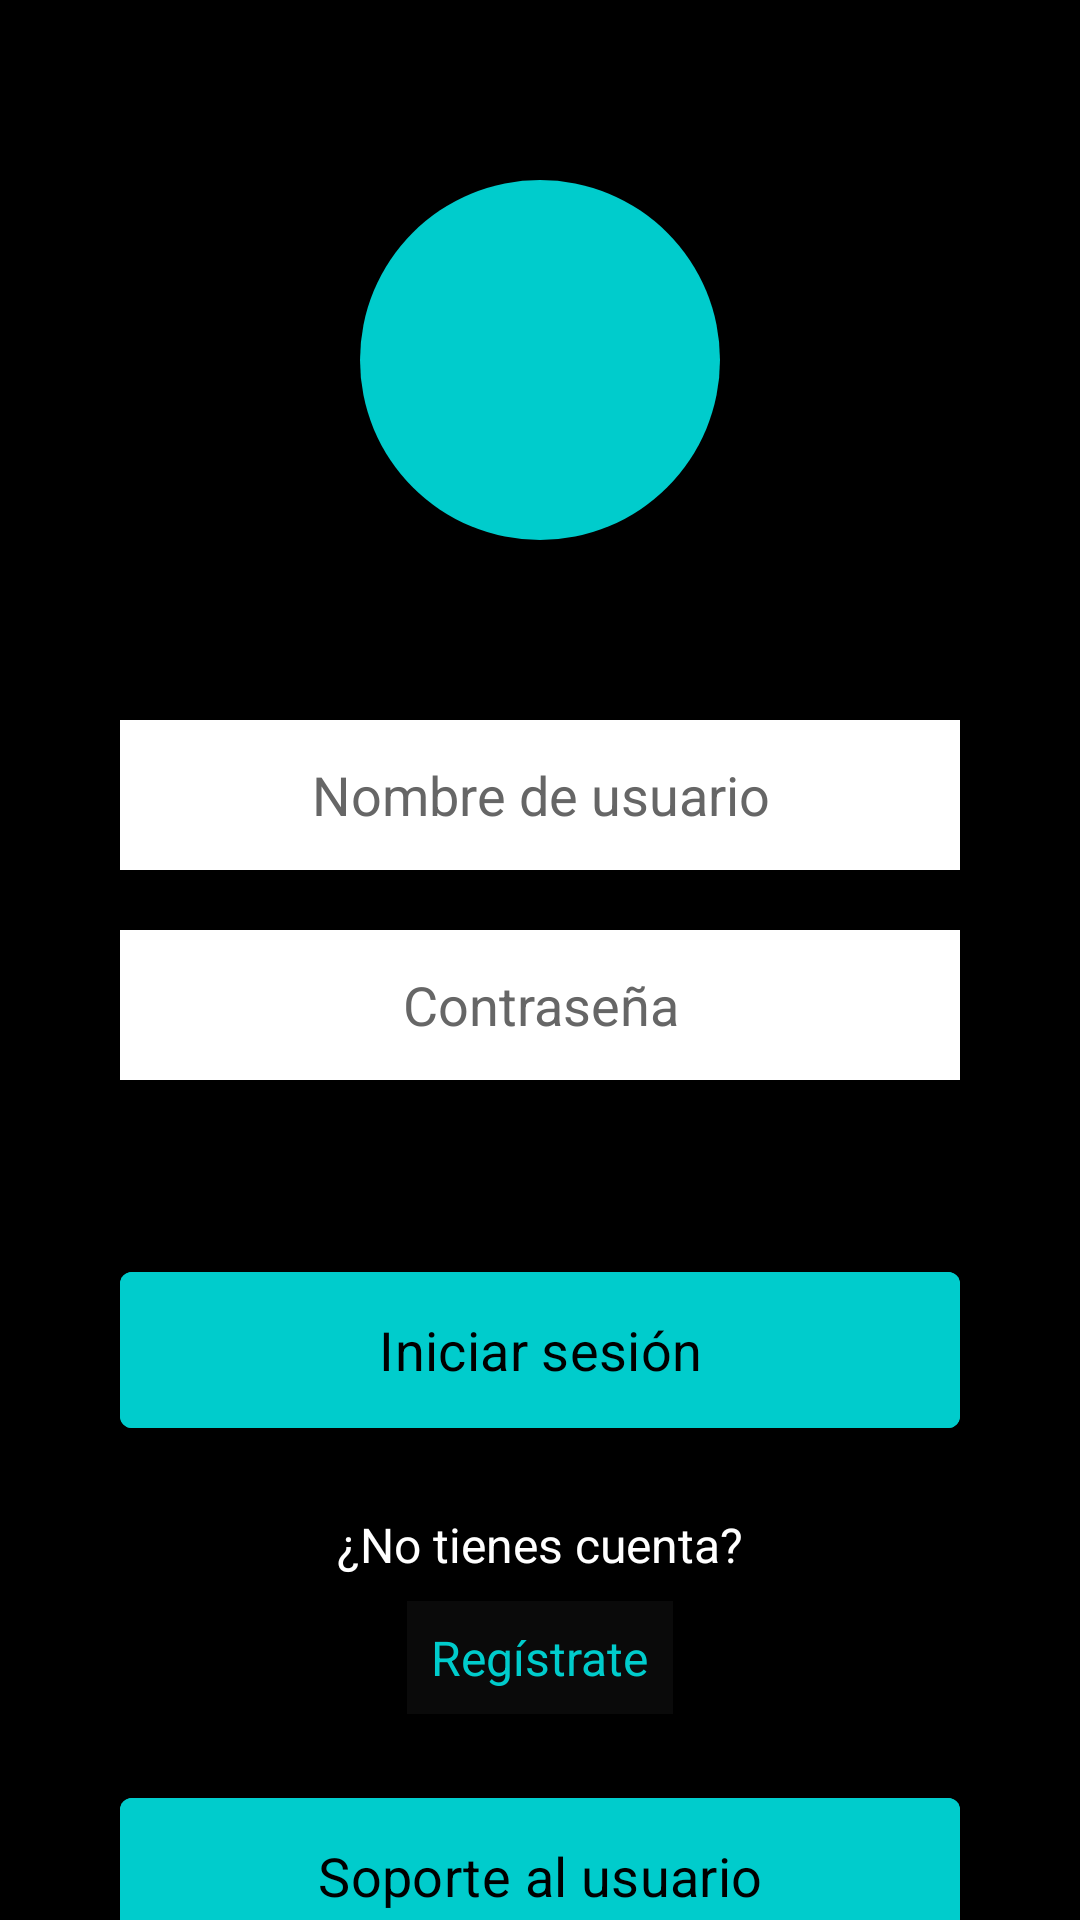

Android layout source for this screen:
<!-- AndroidManifest.xml: application theme Theme.QuikFile -->
<!-- res/layout/activity_login.xml -->
<?xml version="1.0" encoding="utf-8"?>
<androidx.constraintlayout.widget.ConstraintLayout xmlns:android="http://schemas.android.com/apk/res/android"
    xmlns:app="http://schemas.android.com/apk/res-auto"
    xmlns:tools="http://schemas.android.com/tools"
    android:layout_width="match_parent"
    android:layout_height="match_parent"
    android:background="@color/black"
    tools:context=".LoginActivity">

    <View
        android:id="@+id/logoCircle"
        android:layout_width="120dp"
        android:layout_height="120dp"
        android:layout_marginTop="60dp"
        android:background="@drawable/circle_cyan"
        app:layout_constraintEnd_toEndOf="parent"
        app:layout_constraintStart_toStartOf="parent"
        app:layout_constraintTop_toTopOf="parent" />

    <EditText
        android:id="@+id/etUsername"
        android:layout_width="0dp"
        android:layout_height="50dp"
        android:layout_marginStart="40dp"
        android:layout_marginTop="60dp"
        android:layout_marginEnd="40dp"
        android:background="@color/white"
        android:gravity="center"
        android:hint="@string/username_hint"
        android:importantForAutofill="no"
        android:inputType="textPersonName"
        android:textColor="@color/black"
        android:textColorHint="#666666"
        app:layout_constraintEnd_toEndOf="parent"
        app:layout_constraintStart_toStartOf="parent"
        app:layout_constraintTop_toBottomOf="@id/logoCircle" />

    <EditText
        android:id="@+id/etPassword"
        android:layout_width="0dp"
        android:layout_height="50dp"
        android:layout_marginStart="40dp"
        android:layout_marginTop="20dp"
        android:layout_marginEnd="40dp"
        android:background="@color/white"
        android:gravity="center"
        android:hint="@string/password_hint"
        android:importantForAutofill="no"
        android:inputType="textPassword"
        android:textColor="@color/black"
        android:textColorHint="#666666"
        app:layout_constraintEnd_toEndOf="parent"
        app:layout_constraintStart_toStartOf="parent"
        app:layout_constraintTop_toBottomOf="@id/etUsername" />

    <com.google.android.material.button.MaterialButton
        android:id="@+id/btnLoginAction"
        android:layout_width="0dp"
        android:layout_height="60dp"
        android:layout_marginStart="40dp"
        android:layout_marginTop="60dp"
        android:layout_marginEnd="40dp"
        android:backgroundTint="@color/blue_app"
        android:text="@string/login_button"
        android:textAllCaps="false"
        android:textColor="@color/black"
        android:textSize="18sp"
        app:cornerRadius="4dp"
        app:layout_constraintEnd_toEndOf="parent"
        app:layout_constraintStart_toStartOf="parent"
        app:layout_constraintTop_toBottomOf="@id/etPassword" />

    <TextView
        android:id="@+id/tvNoAccount"
        android:layout_width="wrap_content"
        android:layout_height="wrap_content"
        android:layout_marginTop="24dp"
        android:text="@string/no_account"
        android:textColor="@color/white"
        android:textSize="16sp"
        app:layout_constraintEnd_toEndOf="parent"
        app:layout_constraintStart_toStartOf="parent"
        app:layout_constraintTop_toBottomOf="@id/btnLoginAction" />

    <TextView
        android:id="@+id/btnGoToRegister"
        android:layout_width="wrap_content"
        android:layout_height="wrap_content"
        android:layout_marginTop="8dp"
        android:background="#0A0A0A"
        android:padding="8dp"
        android:text="@string/register_link"
        android:textColor="@color/blue_app"
        android:textSize="16sp"
        app:layout_constraintEnd_toEndOf="parent"
        app:layout_constraintStart_toStartOf="parent"
        app:layout_constraintTop_toBottomOf="@id/tvNoAccount" />

    
    <com.google.android.material.button.MaterialButton
        android:id="@+id/btnGoToSupport"
        android:layout_width="0dp"
        android:layout_height="60dp"
        android:layout_marginStart="40dp"
        android:layout_marginTop="24dp"
        android:layout_marginEnd="40dp"
        android:backgroundTint="@color/blue_app"
        android:text="@string/user_support"
        android:textAllCaps="false"
        android:textColor="@color/black"
        android:textSize="18sp"
        app:cornerRadius="4dp"
        app:layout_constraintEnd_toEndOf="parent"
        app:layout_constraintStart_toStartOf="parent"
        app:layout_constraintTop_toBottomOf="@id/btnGoToRegister" />

</androidx.constraintlayout.widget.ConstraintLayout>
<!-- resources referenced by this layout -->
<resources>
  <color name="black">#FF000000</color>
  <color name="blue_app">#00CCCC</color>
  <color name="white">#FFFFFFFF</color>
  <!-- drawable circle_cyan (drawable) -->
  <?xml version="1.0" encoding="utf-8"?>
  <shape xmlns:android="http://schemas.android.com/apk/res/android"
      android:shape="oval">
      <solid android:color="@color/blue_app" />
  </shape>
  <string name="login_button">Iniciar sesión</string>
  <string name="no_account">¿No tienes cuenta?</string>
  <string name="password_hint">Contraseña</string>
  <string name="register_link">Regístrate</string>
  <string name="user_support">Soporte al usuario</string>
  <string name="username_hint">Nombre de usuario</string>
  <style name="Theme.QuikFile" parent="Base.Theme.QuikFile">
          <item name="fontFamily">sans-serif</item>
          <item name="android:fontFamily">sans-serif</item>
      </style>
  <style name="Base.Theme.QuikFile" parent="Theme.Material3.DayNight.NoActionBar">
          
          <item name="colorPrimary">@color/blue_app</item>
          
          <item name="android:windowBackground">@color/black</item>
          <item name="fontFamily">sans-serif</item>
          <item name="android:fontFamily">sans-serif</item>
      </style>
</resources>
